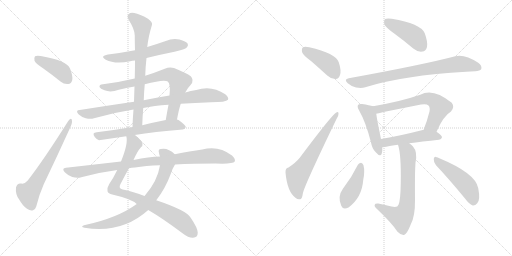
t = 0.00 s
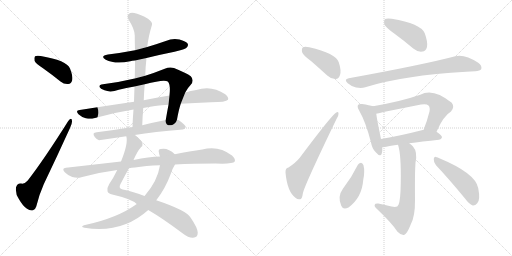
t = 3.04 s
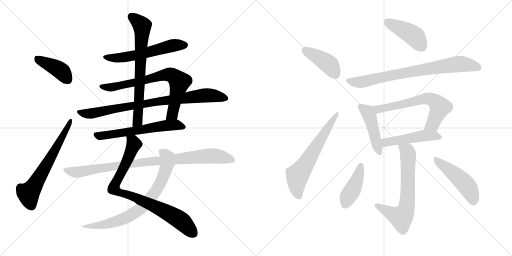
t = 6.08 s
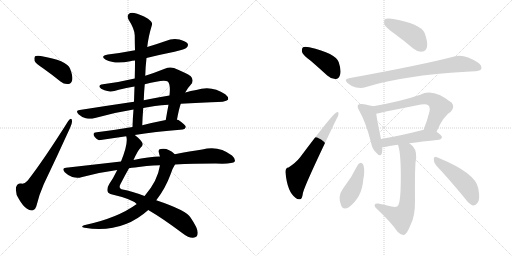
t = 9.12 s
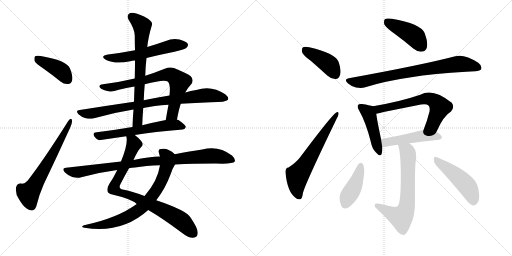
t = 12.17 s
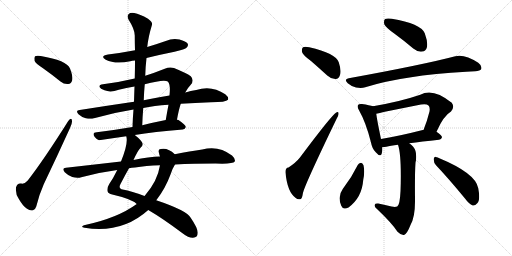
t = 15.21 s

The animated SVG that drew these frames (rendered in a browser with its animation timeline set to each time). Animation: 20 CSS @keyframes rules; one cycle of 15.21 s.

<svg version="1.1" viewBox="0 0 2048 1024" xmlns="http://www.w3.org/2000/svg">
  <g stroke="lightgray" stroke-dasharray="1,1" stroke-width="1" transform="scale(4, 4)">
    <line x1="0" y1="0" x2="256" y2="256"></line>
    <line x1="256" y1="0" x2="0" y2="256"></line>
    <line x1="128" y1="0" x2="128" y2="256"></line>
    <line x1="0" y1="128" x2="256" y2="128"></line>
    <line x1="256" y1="0" x2="512" y2="256"></line>
    <line x1="512" y1="0" x2="256" y2="256"></line>
    <line x1="384" y1="0" x2="384" y2="256"></line>
    <line x1="256" y1="128" x2="512" y2="128"></line>
  </g>
<g transform="scale(1, -1) translate(0, -850)">
   <style type="text/css">
    @keyframes keyframes0 {
      from {
       stroke: black;
       stroke-dashoffset: 411;
       stroke-width: 128;
       }
       57% {
       animation-timing-function: step-end;
       stroke: black;
       stroke-dashoffset: 0;
       stroke-width: 128;
       }
       to {
       stroke: black;
       stroke-width: 1024;
       }
       }
       #make-me-a-hanzi-animation-0 {
         animation: keyframes0 0.584473s both;
         animation-delay: 0.000000s;
         animation-timing-function: linear;
       }
    @keyframes keyframes1 {
      from {
       stroke: black;
       stroke-dashoffset: 638;
       stroke-width: 128;
       }
       67% {
       animation-timing-function: step-end;
       stroke: black;
       stroke-dashoffset: 0;
       stroke-width: 128;
       }
       to {
       stroke: black;
       stroke-width: 1024;
       }
       }
       #make-me-a-hanzi-animation-1 {
         animation: keyframes1 0.769206s both;
         animation-delay: 0.584473s;
         animation-timing-function: linear;
       }
    @keyframes keyframes2 {
      from {
       stroke: black;
       stroke-dashoffset: 577;
       stroke-width: 128;
       }
       65% {
       animation-timing-function: step-end;
       stroke: black;
       stroke-dashoffset: 0;
       stroke-width: 128;
       }
       to {
       stroke: black;
       stroke-width: 1024;
       }
       }
       #make-me-a-hanzi-animation-2 {
         animation: keyframes2 0.719564s both;
         animation-delay: 1.353678s;
         animation-timing-function: linear;
       }
    @keyframes keyframes3 {
      from {
       stroke: black;
       stroke-dashoffset: 740;
       stroke-width: 128;
       }
       71% {
       animation-timing-function: step-end;
       stroke: black;
       stroke-dashoffset: 0;
       stroke-width: 128;
       }
       to {
       stroke: black;
       stroke-width: 1024;
       }
       }
       #make-me-a-hanzi-animation-3 {
         animation: keyframes3 0.852214s both;
         animation-delay: 2.073242s;
         animation-timing-function: linear;
       }
    @keyframes keyframes4 {
      from {
       stroke: black;
       stroke-dashoffset: 853;
       stroke-width: 128;
       }
       74% {
       animation-timing-function: step-end;
       stroke: black;
       stroke-dashoffset: 0;
       stroke-width: 128;
       }
       to {
       stroke: black;
       stroke-width: 1024;
       }
       }
       #make-me-a-hanzi-animation-4 {
         animation: keyframes4 0.944173s both;
         animation-delay: 2.925456s;
         animation-timing-function: linear;
       }
    @keyframes keyframes5 {
      from {
       stroke: black;
       stroke-dashoffset: 611;
       stroke-width: 128;
       }
       67% {
       animation-timing-function: step-end;
       stroke: black;
       stroke-dashoffset: 0;
       stroke-width: 128;
       }
       to {
       stroke: black;
       stroke-width: 1024;
       }
       }
       #make-me-a-hanzi-animation-5 {
         animation: keyframes5 0.747233s both;
         animation-delay: 3.869629s;
         animation-timing-function: linear;
       }
    @keyframes keyframes6 {
      from {
       stroke: black;
       stroke-dashoffset: 715;
       stroke-width: 128;
       }
       70% {
       animation-timing-function: step-end;
       stroke: black;
       stroke-dashoffset: 0;
       stroke-width: 128;
       }
       to {
       stroke: black;
       stroke-width: 1024;
       }
       }
       #make-me-a-hanzi-animation-6 {
         animation: keyframes6 0.831868s both;
         animation-delay: 4.616862s;
         animation-timing-function: linear;
       }
    @keyframes keyframes7 {
      from {
       stroke: black;
       stroke-dashoffset: 860;
       stroke-width: 128;
       }
       74% {
       animation-timing-function: step-end;
       stroke: black;
       stroke-dashoffset: 0;
       stroke-width: 128;
       }
       to {
       stroke: black;
       stroke-width: 1024;
       }
       }
       #make-me-a-hanzi-animation-7 {
         animation: keyframes7 0.949870s both;
         animation-delay: 5.448730s;
         animation-timing-function: linear;
       }
    @keyframes keyframes8 {
      from {
       stroke: black;
       stroke-dashoffset: 760;
       stroke-width: 128;
       }
       71% {
       animation-timing-function: step-end;
       stroke: black;
       stroke-dashoffset: 0;
       stroke-width: 128;
       }
       to {
       stroke: black;
       stroke-width: 1024;
       }
       }
       #make-me-a-hanzi-animation-8 {
         animation: keyframes8 0.868490s both;
         animation-delay: 6.398600s;
         animation-timing-function: linear;
       }
    @keyframes keyframes9 {
      from {
       stroke: black;
       stroke-dashoffset: 932;
       stroke-width: 128;
       }
       75% {
       animation-timing-function: step-end;
       stroke: black;
       stroke-dashoffset: 0;
       stroke-width: 128;
       }
       to {
       stroke: black;
       stroke-width: 1024;
       }
       }
       #make-me-a-hanzi-animation-9 {
         animation: keyframes9 1.008464s both;
         animation-delay: 7.267090s;
         animation-timing-function: linear;
       }
    @keyframes keyframes10 {
      from {
       stroke: black;
       stroke-dashoffset: 415;
       stroke-width: 128;
       }
       57% {
       animation-timing-function: step-end;
       stroke: black;
       stroke-dashoffset: 0;
       stroke-width: 128;
       }
       to {
       stroke: black;
       stroke-width: 1024;
       }
       }
       #make-me-a-hanzi-animation-10 {
         animation: keyframes10 0.587728s both;
         animation-delay: 8.275553s;
         animation-timing-function: linear;
       }
    @keyframes keyframes11 {
      from {
       stroke: black;
       stroke-dashoffset: 633;
       stroke-width: 128;
       }
       67% {
       animation-timing-function: step-end;
       stroke: black;
       stroke-dashoffset: 0;
       stroke-width: 128;
       }
       to {
       stroke: black;
       stroke-width: 1024;
       }
       }
       #make-me-a-hanzi-animation-11 {
         animation: keyframes11 0.765137s both;
         animation-delay: 8.863281s;
         animation-timing-function: linear;
       }
    @keyframes keyframes12 {
      from {
       stroke: black;
       stroke-dashoffset: 432;
       stroke-width: 128;
       }
       58% {
       animation-timing-function: step-end;
       stroke: black;
       stroke-dashoffset: 0;
       stroke-width: 128;
       }
       to {
       stroke: black;
       stroke-width: 1024;
       }
       }
       #make-me-a-hanzi-animation-12 {
         animation: keyframes12 0.601562s both;
         animation-delay: 9.628418s;
         animation-timing-function: linear;
       }
    @keyframes keyframes13 {
      from {
       stroke: black;
       stroke-dashoffset: 786;
       stroke-width: 128;
       }
       72% {
       animation-timing-function: step-end;
       stroke: black;
       stroke-dashoffset: 0;
       stroke-width: 128;
       }
       to {
       stroke: black;
       stroke-width: 1024;
       }
       }
       #make-me-a-hanzi-animation-13 {
         animation: keyframes13 0.889648s both;
         animation-delay: 10.229980s;
         animation-timing-function: linear;
       }
    @keyframes keyframes14 {
      from {
       stroke: black;
       stroke-dashoffset: 459;
       stroke-width: 128;
       }
       60% {
       animation-timing-function: step-end;
       stroke: black;
       stroke-dashoffset: 0;
       stroke-width: 128;
       }
       to {
       stroke: black;
       stroke-width: 1024;
       }
       }
       #make-me-a-hanzi-animation-14 {
         animation: keyframes14 0.623535s both;
         animation-delay: 11.119629s;
         animation-timing-function: linear;
       }
    @keyframes keyframes15 {
      from {
       stroke: black;
       stroke-dashoffset: 646;
       stroke-width: 128;
       }
       68% {
       animation-timing-function: step-end;
       stroke: black;
       stroke-dashoffset: 0;
       stroke-width: 128;
       }
       to {
       stroke: black;
       stroke-width: 1024;
       }
       }
       #make-me-a-hanzi-animation-15 {
         animation: keyframes15 0.775716s both;
         animation-delay: 11.743164s;
         animation-timing-function: linear;
       }
    @keyframes keyframes16 {
      from {
       stroke: black;
       stroke-dashoffset: 493;
       stroke-width: 128;
       }
       62% {
       animation-timing-function: step-end;
       stroke: black;
       stroke-dashoffset: 0;
       stroke-width: 128;
       }
       to {
       stroke: black;
       stroke-width: 1024;
       }
       }
       #make-me-a-hanzi-animation-16 {
         animation: keyframes16 0.651204s both;
         animation-delay: 12.518880s;
         animation-timing-function: linear;
       }
    @keyframes keyframes17 {
      from {
       stroke: black;
       stroke-dashoffset: 672;
       stroke-width: 128;
       }
       69% {
       animation-timing-function: step-end;
       stroke: black;
       stroke-dashoffset: 0;
       stroke-width: 128;
       }
       to {
       stroke: black;
       stroke-width: 1024;
       }
       }
       #make-me-a-hanzi-animation-17 {
         animation: keyframes17 0.796875s both;
         animation-delay: 13.170085s;
         animation-timing-function: linear;
       }
    @keyframes keyframes18 {
      from {
       stroke: black;
       stroke-dashoffset: 422;
       stroke-width: 128;
       }
       58% {
       animation-timing-function: step-end;
       stroke: black;
       stroke-dashoffset: 0;
       stroke-width: 128;
       }
       to {
       stroke: black;
       stroke-width: 1024;
       }
       }
       #make-me-a-hanzi-animation-18 {
         animation: keyframes18 0.593424s both;
         animation-delay: 13.966960s;
         animation-timing-function: linear;
       }
    @keyframes keyframes19 {
      from {
       stroke: black;
       stroke-dashoffset: 485;
       stroke-width: 128;
       }
       61% {
       animation-timing-function: step-end;
       stroke: black;
       stroke-dashoffset: 0;
       stroke-width: 128;
       }
       to {
       stroke: black;
       stroke-width: 1024;
       }
       }
       #make-me-a-hanzi-animation-19 {
         animation: keyframes19 0.644694s both;
         animation-delay: 14.560384s;
         animation-timing-function: linear;
       }
</style>
<path d="M 172 577 Q 206 553 242 524 Q 257 512 273 514 Q 285 515 289 530 Q 292 546 280 576 Q 267 609 163 626 Q 147 629 140 625 Q 136 621 138 607 Q 142 597 172 577 Z" fill="lightgray"></path> 
<path d="M 273 366 Q 176 212 111 128 Q 98 113 85 116 Q 69 119 64 100 Q 61 73 76 53 Q 92 25 108 15 Q 121 6 132 9 Q 142 13 145 24 Q 157 73 175 113 Q 230 228 280 338 Q 289 357 288 366 Q 287 384 273 366 Z" fill="lightgray"></path> 
<path d="M 586 618 Q 638 631 698 643 Q 741 653 747 660 Q 754 667 751 675 Q 744 685 718 692 Q 690 698 663 686 Q 626 673 589 662 L 540 649 Q 488 639 432 632 Q 398 626 423 611 Q 460 592 521 605 Q 528 608 540 608 L 586 618 Z" fill="lightgray"></path> 
<path d="M 708 372 Q 715 411 723 435 L 741 480 Q 751 499 763 511 Q 778 529 763 545 Q 747 557 696 578 Q 678 584 659 575 Q 619 559 581 547 L 539 536 Q 476 521 412 513 Q 396 512 398 502 Q 401 495 418 489 Q 442 479 475 491 Q 505 498 538 504 L 579 513 Q 657 534 671 524 Q 683 514 678 468 L 674 431 Q 668 400 663 370 C 658 340 702 343 708 372 Z" fill="lightgray"></path> 
<path d="M 723 435 Q 778 439 844 441 Q 904 441 912 451 Q 916 461 901 473 Q 847 510 785 490 Q 763 487 741 480 L 678 468 Q 638 461 595 453 Q 585 452 575 449 L 536 443 Q 433 428 319 410 Q 300 409 314 393 Q 327 381 343 377 Q 362 373 376 377 Q 451 399 534 412 L 573 418 Q 616 427 674 431 L 723 435 Z" fill="lightgray"></path> 
<path d="M 539 310 Q 615 323 731 332 Q 741 333 743 342 Q 744 349 714 370 Q 711 371 708 372 L 663 370 Q 612 360 569 349 L 530 342 Q 454 329 387 321 Q 366 320 379 302 Q 386 293 396 289 L 505 305 L 539 310 Z" fill="lightgray"></path> 
<path d="M 581 547 Q 582 584 586 618 L 589 662 Q 593 702 608 751 Q 611 761 592 775 Q 559 794 537 798 Q 521 801 514 793 Q 507 786 514 772 Q 539 733 539 708 Q 539 680 540 649 L 540 608 Q 540 574 539 536 L 538 504 Q 537 476 536 443 L 534 412 Q 531 378 530 342 C 529 312 568 319 569 349 Q 570 383 573 418 L 575 449 Q 576 482 579 513 L 581 547 Z" fill="lightgray"></path> 
<path d="M 534 210 Q 550 246 563 260 Q 572 267 570 276 Q 566 289 539 310 C 516 329 502 335 505 305 Q 514 278 484 204 L 469 170 Q 453 137 437 114 Q 427 98 430 85 Q 433 75 449 72 Q 527 54 547 34 L 593 10 Q 650 -23 730 -83 Q 755 -102 772 -101 Q 791 -100 791 -81 Q 791 -62 762 -20 Q 747 8 625 49 L 578 66 Q 527 85 491 92 Q 472 96 482 114 Q 501 151 516 177 L 534 210 Z" fill="lightgray"></path> 
<path d="M 699 233 Q 672 260 643 254 Q 631 253 636 238 Q 637 232 640 224 L 640 189 Q 630 125 579 67 Q 578 67 578 66 L 547 34 Q 469 -23 336 -51 Q 320 -58 338 -61 Q 488 -85 593 10 L 625 49 Q 661 95 682 152 Q 691 179 700 192 C 715 218 715 219 699 233 Z" fill="lightgray"></path> 
<path d="M 700 192 Q 773 196 862 196 Q 932 193 939 204 Q 943 214 928 228 Q 874 270 809 252 Q 761 245 699 233 L 640 224 Q 597 223 534 210 L 484 204 Q 379 192 264 179 Q 245 178 259 161 Q 272 148 289 142 Q 310 136 325 141 Q 392 160 469 170 L 516 177 Q 526 180 540 180 Q 583 187 640 189 L 700 192 Z" fill="lightgray"></path> 
<path d="M 1244 606 Q 1275 579 1309 548 Q 1325 533 1343 534 Q 1355 535 1360 550 Q 1366 568 1355 601 Q 1343 637 1237 661 Q 1219 665 1212 661 Q 1206 657 1208 642 Q 1212 629 1244 606 Z" fill="lightgray"></path> 
<path d="M 1154 180 Q 1141 179 1142 160 Q 1149 82 1183 58 Q 1190 51 1201 53 Q 1208 53 1212 79 Q 1221 115 1346 374 Q 1355 389 1354 395 Q 1355 405 1345 400 Q 1327 390 1199 219 Q 1184 200 1154 180 Z" fill="lightgray"></path> 
<path d="M 1577 716 Q 1614 689 1653 656 Q 1671 641 1690 644 Q 1703 645 1708 662 Q 1712 681 1699 717 Q 1683 756 1567 775 Q 1548 778 1540 774 Q 1534 768 1537 753 Q 1543 740 1577 716 Z" fill="lightgray"></path> 
<path d="M 1395 537 Q 1374 533 1391 517 Q 1406 504 1424 500 Q 1446 496 1461 501 Q 1614 549 1865 563 Q 1883 564 1901 565 Q 1920 566 1925 574 Q 1929 587 1913 599 Q 1858 635 1821 625 Q 1692 591 1395 537 Z" fill="lightgray"></path> 
<path d="M 1492 425 Q 1479 429 1448 434 Q 1436 435 1433 431 Q 1427 424 1436 409 Q 1464 360 1484 280 Q 1488 256 1503 241 Q 1522 219 1527 236 Q 1530 246 1529 261 L 1524 294 Q 1508 370 1505 395 C 1501 422 1501 422 1492 425 Z" fill="lightgray"></path> 
<path d="M 1746 323 Q 1774 387 1804 404 Q 1820 422 1807 439 Q 1732 500 1681 471 Q 1603 444 1492 425 C 1462 420 1476 388 1505 395 Q 1514 398 1684 432 Q 1706 436 1714 428 Q 1721 421 1718 404 Q 1708 364 1694 330 C 1683 302 1734 296 1746 323 Z" fill="lightgray"></path> 
<path d="M 1529 261 Q 1530 261 1592 271 L 1637 277 Q 1686 284 1756 291 Q 1766 292 1768 301 Q 1768 308 1746 323 L 1694 330 Q 1693 331 1691 330 Q 1597 306 1524 294 C 1494 289 1499 257 1529 261 Z" fill="lightgray"></path> 
<path d="M 1592 271 Q 1605 234 1603 117 Q 1602 47 1594 31 Q 1590 18 1566 24 Q 1541 30 1513 36 Q 1500 37 1499 31 Q 1496 24 1508 14 Q 1569 -44 1590 -77 Q 1605 -92 1616 -90 Q 1628 -86 1642 -50 Q 1661 -16 1660 51 Q 1659 160 1662 199 Q 1671 242 1652 264 Q 1645 271 1637 277 C 1614 296 1584 300 1592 271 Z" fill="lightgray"></path> 
<path d="M 1431 190 Q 1406 139 1371 94 Q 1349 64 1365 27 Q 1372 9 1394 20 Q 1448 60 1453 131 Q 1460 164 1454 189 Q 1450 198 1444 199 Q 1435 198 1431 190 Z" fill="lightgray"></path> 
<path d="M 1744 189 Q 1796 134 1860 56 Q 1876 34 1891 28 Q 1901 27 1909 37 Q 1922 50 1913 97 Q 1903 157 1755 218 Q 1751 221 1747 221 Q 1738 228 1735 215 Q 1734 200 1744 189 Z" fill="lightgray"></path> 
      <clipPath id="make-me-a-hanzi-clip-0">
      <path d="M 172 577 Q 206 553 242 524 Q 257 512 273 514 Q 285 515 289 530 Q 292 546 280 576 Q 267 609 163 626 Q 147 629 140 625 Q 136 621 138 607 Q 142 597 172 577 Z" fill="lightgray"></path>
      </clipPath>
      <path clip-path="url(#make-me-a-hanzi-clip-0)" d="M 146 619 L 236 572 L 271 532 " fill="none" id="make-me-a-hanzi-animation-0" stroke-dasharray="283 566" stroke-linecap="round"></path>

      <clipPath id="make-me-a-hanzi-clip-1">
      <path d="M 273 366 Q 176 212 111 128 Q 98 113 85 116 Q 69 119 64 100 Q 61 73 76 53 Q 92 25 108 15 Q 121 6 132 9 Q 142 13 145 24 Q 157 73 175 113 Q 230 228 280 338 Q 289 357 288 366 Q 287 384 273 366 Z" fill="lightgray"></path>
      </clipPath>
      <path clip-path="url(#make-me-a-hanzi-clip-1)" d="M 126 26 L 114 76 L 136 104 L 281 361 " fill="none" id="make-me-a-hanzi-animation-1" stroke-dasharray="510 1020" stroke-linecap="round"></path>

      <clipPath id="make-me-a-hanzi-clip-2">
      <path d="M 586 618 Q 638 631 698 643 Q 741 653 747 660 Q 754 667 751 675 Q 744 685 718 692 Q 690 698 663 686 Q 626 673 589 662 L 540 649 Q 488 639 432 632 Q 398 626 423 611 Q 460 592 521 605 Q 528 608 540 608 L 586 618 Z" fill="lightgray"></path>
      </clipPath>
      <path clip-path="url(#make-me-a-hanzi-clip-2)" d="M 425 623 L 494 620 L 678 665 L 740 670 " fill="none" id="make-me-a-hanzi-animation-2" stroke-dasharray="449 898" stroke-linecap="round"></path>

      <clipPath id="make-me-a-hanzi-clip-3">
      <path d="M 708 372 Q 715 411 723 435 L 741 480 Q 751 499 763 511 Q 778 529 763 545 Q 747 557 696 578 Q 678 584 659 575 Q 619 559 581 547 L 539 536 Q 476 521 412 513 Q 396 512 398 502 Q 401 495 418 489 Q 442 479 475 491 Q 505 498 538 504 L 579 513 Q 657 534 671 524 Q 683 514 678 468 L 674 431 Q 668 400 663 370 C 658 340 702 343 708 372 Z" fill="lightgray"></path>
      </clipPath>
      <path clip-path="url(#make-me-a-hanzi-clip-3)" d="M 406 504 L 450 502 L 661 551 L 684 551 L 708 534 L 717 520 L 691 398 L 670 377 " fill="none" id="make-me-a-hanzi-animation-3" stroke-dasharray="612 1224" stroke-linecap="round"></path>

      <clipPath id="make-me-a-hanzi-clip-4">
      <path d="M 723 435 Q 778 439 844 441 Q 904 441 912 451 Q 916 461 901 473 Q 847 510 785 490 Q 763 487 741 480 L 678 468 Q 638 461 595 453 Q 585 452 575 449 L 536 443 Q 433 428 319 410 Q 300 409 314 393 Q 327 381 343 377 Q 362 373 376 377 Q 451 399 534 412 L 573 418 Q 616 427 674 431 L 723 435 Z" fill="lightgray"></path>
      </clipPath>
      <path clip-path="url(#make-me-a-hanzi-clip-4)" d="M 316 402 L 367 396 L 516 426 L 800 467 L 847 468 L 905 456 " fill="none" id="make-me-a-hanzi-animation-4" stroke-dasharray="725 1450" stroke-linecap="round"></path>

      <clipPath id="make-me-a-hanzi-clip-5">
      <path d="M 539 310 Q 615 323 731 332 Q 741 333 743 342 Q 744 349 714 370 Q 711 371 708 372 L 663 370 Q 612 360 569 349 L 530 342 Q 454 329 387 321 Q 366 320 379 302 Q 386 293 396 289 L 505 305 L 539 310 Z" fill="lightgray"></path>
      </clipPath>
      <path clip-path="url(#make-me-a-hanzi-clip-5)" d="M 384 311 L 399 306 L 448 312 L 660 348 L 712 350 L 733 341 " fill="none" id="make-me-a-hanzi-animation-5" stroke-dasharray="483 966" stroke-linecap="round"></path>

      <clipPath id="make-me-a-hanzi-clip-6">
      <path d="M 581 547 Q 582 584 586 618 L 589 662 Q 593 702 608 751 Q 611 761 592 775 Q 559 794 537 798 Q 521 801 514 793 Q 507 786 514 772 Q 539 733 539 708 Q 539 680 540 649 L 540 608 Q 540 574 539 536 L 538 504 Q 537 476 536 443 L 534 412 Q 531 378 530 342 C 529 312 568 319 569 349 Q 570 383 573 418 L 575 449 Q 576 482 579 513 L 581 547 Z" fill="lightgray"></path>
      </clipPath>
      <path clip-path="url(#make-me-a-hanzi-clip-6)" d="M 526 783 L 568 747 L 551 370 L 535 349 " fill="none" id="make-me-a-hanzi-animation-6" stroke-dasharray="587 1174" stroke-linecap="round"></path>

      <clipPath id="make-me-a-hanzi-clip-7">
      <path d="M 534 210 Q 550 246 563 260 Q 572 267 570 276 Q 566 289 539 310 C 516 329 502 335 505 305 Q 514 278 484 204 L 469 170 Q 453 137 437 114 Q 427 98 430 85 Q 433 75 449 72 Q 527 54 547 34 L 593 10 Q 650 -23 730 -83 Q 755 -102 772 -101 Q 791 -100 791 -81 Q 791 -62 762 -20 Q 747 8 625 49 L 578 66 Q 527 85 491 92 Q 472 96 482 114 Q 501 151 516 177 L 534 210 Z" fill="lightgray"></path>
      </clipPath>
      <path clip-path="url(#make-me-a-hanzi-clip-7)" d="M 511 302 L 533 283 L 536 273 L 455 96 L 483 77 L 548 58 L 684 -8 L 726 -34 L 773 -83 " fill="none" id="make-me-a-hanzi-animation-7" stroke-dasharray="732 1464" stroke-linecap="round"></path>

      <clipPath id="make-me-a-hanzi-clip-8">
      <path d="M 699 233 Q 672 260 643 254 Q 631 253 636 238 Q 637 232 640 224 L 640 189 Q 630 125 579 67 Q 578 67 578 66 L 547 34 Q 469 -23 336 -51 Q 320 -58 338 -61 Q 488 -85 593 10 L 625 49 Q 661 95 682 152 Q 691 179 700 192 C 715 218 715 219 699 233 Z" fill="lightgray"></path>
      </clipPath>
      <path clip-path="url(#make-me-a-hanzi-clip-8)" d="M 643 244 L 667 226 L 670 200 L 662 169 L 627 91 L 578 30 L 523 -11 L 471 -34 L 413 -49 L 346 -54 " fill="none" id="make-me-a-hanzi-animation-8" stroke-dasharray="632 1264" stroke-linecap="round"></path>

      <clipPath id="make-me-a-hanzi-clip-9">
      <path d="M 700 192 Q 773 196 862 196 Q 932 193 939 204 Q 943 214 928 228 Q 874 270 809 252 Q 761 245 699 233 L 640 224 Q 597 223 534 210 L 484 204 Q 379 192 264 179 Q 245 178 259 161 Q 272 148 289 142 Q 310 136 325 141 Q 392 160 469 170 L 516 177 Q 526 180 540 180 Q 583 187 640 189 L 700 192 Z" fill="lightgray"></path>
      </clipPath>
      <path clip-path="url(#make-me-a-hanzi-clip-9)" d="M 262 170 L 315 162 L 594 204 L 848 227 L 931 209 " fill="none" id="make-me-a-hanzi-animation-9" stroke-dasharray="804 1608" stroke-linecap="round"></path>

      <clipPath id="make-me-a-hanzi-clip-10">
      <path d="M 1244 606 Q 1275 579 1309 548 Q 1325 533 1343 534 Q 1355 535 1360 550 Q 1366 568 1355 601 Q 1343 637 1237 661 Q 1219 665 1212 661 Q 1206 657 1208 642 Q 1212 629 1244 606 Z" fill="lightgray"></path>
      </clipPath>
      <path clip-path="url(#make-me-a-hanzi-clip-10)" d="M 1219 652 L 1320 589 L 1340 554 " fill="none" id="make-me-a-hanzi-animation-10" stroke-dasharray="287 574" stroke-linecap="round"></path>

      <clipPath id="make-me-a-hanzi-clip-11">
      <path d="M 1154 180 Q 1141 179 1142 160 Q 1149 82 1183 58 Q 1190 51 1201 53 Q 1208 53 1212 79 Q 1221 115 1346 374 Q 1355 389 1354 395 Q 1355 405 1345 400 Q 1327 390 1199 219 Q 1184 200 1154 180 Z" fill="lightgray"></path>
      </clipPath>
      <path clip-path="url(#make-me-a-hanzi-clip-11)" d="M 1196 64 L 1186 108 L 1190 149 L 1227 199 L 1347 394 " fill="none" id="make-me-a-hanzi-animation-11" stroke-dasharray="505 1010" stroke-linecap="round"></path>

      <clipPath id="make-me-a-hanzi-clip-12">
      <path d="M 1577 716 Q 1614 689 1653 656 Q 1671 641 1690 644 Q 1703 645 1708 662 Q 1712 681 1699 717 Q 1683 756 1567 775 Q 1548 778 1540 774 Q 1534 768 1537 753 Q 1543 740 1577 716 Z" fill="lightgray"></path>
      </clipPath>
      <path clip-path="url(#make-me-a-hanzi-clip-12)" d="M 1547 766 L 1654 708 L 1687 665 " fill="none" id="make-me-a-hanzi-animation-12" stroke-dasharray="304 608" stroke-linecap="round"></path>

      <clipPath id="make-me-a-hanzi-clip-13">
      <path d="M 1395 537 Q 1374 533 1391 517 Q 1406 504 1424 500 Q 1446 496 1461 501 Q 1614 549 1865 563 Q 1883 564 1901 565 Q 1920 566 1925 574 Q 1929 587 1913 599 Q 1858 635 1821 625 Q 1692 591 1395 537 Z" fill="lightgray"></path>
      </clipPath>
      <path clip-path="url(#make-me-a-hanzi-clip-13)" d="M 1393 527 L 1443 522 L 1564 549 L 1833 594 L 1876 591 L 1914 580 " fill="none" id="make-me-a-hanzi-animation-13" stroke-dasharray="658 1316" stroke-linecap="round"></path>

      <clipPath id="make-me-a-hanzi-clip-14">
      <path d="M 1492 425 Q 1479 429 1448 434 Q 1436 435 1433 431 Q 1427 424 1436 409 Q 1464 360 1484 280 Q 1488 256 1503 241 Q 1522 219 1527 236 Q 1530 246 1529 261 L 1524 294 Q 1508 370 1505 395 C 1501 422 1501 422 1492 425 Z" fill="lightgray"></path>
      </clipPath>
      <path clip-path="url(#make-me-a-hanzi-clip-14)" d="M 1442 424 L 1473 399 L 1478 387 L 1515 241 " fill="none" id="make-me-a-hanzi-animation-14" stroke-dasharray="331 662" stroke-linecap="round"></path>

      <clipPath id="make-me-a-hanzi-clip-15">
      <path d="M 1746 323 Q 1774 387 1804 404 Q 1820 422 1807 439 Q 1732 500 1681 471 Q 1603 444 1492 425 C 1462 420 1476 388 1505 395 Q 1514 398 1684 432 Q 1706 436 1714 428 Q 1721 421 1718 404 Q 1708 364 1694 330 C 1683 302 1734 296 1746 323 Z" fill="lightgray"></path>
      </clipPath>
      <path clip-path="url(#make-me-a-hanzi-clip-15)" d="M 1501 423 L 1514 413 L 1704 456 L 1731 451 L 1760 423 L 1730 351 L 1701 335 " fill="none" id="make-me-a-hanzi-animation-15" stroke-dasharray="518 1036" stroke-linecap="round"></path>

      <clipPath id="make-me-a-hanzi-clip-16">
      <path d="M 1529 261 Q 1530 261 1592 271 L 1637 277 Q 1686 284 1756 291 Q 1766 292 1768 301 Q 1768 308 1746 323 L 1694 330 Q 1693 331 1691 330 Q 1597 306 1524 294 C 1494 289 1499 257 1529 261 Z" fill="lightgray"></path>
      </clipPath>
      <path clip-path="url(#make-me-a-hanzi-clip-16)" d="M 1530 267 L 1542 280 L 1688 307 L 1737 307 L 1758 301 " fill="none" id="make-me-a-hanzi-animation-16" stroke-dasharray="365 730" stroke-linecap="round"></path>

      <clipPath id="make-me-a-hanzi-clip-17">
      <path d="M 1592 271 Q 1605 234 1603 117 Q 1602 47 1594 31 Q 1590 18 1566 24 Q 1541 30 1513 36 Q 1500 37 1499 31 Q 1496 24 1508 14 Q 1569 -44 1590 -77 Q 1605 -92 1616 -90 Q 1628 -86 1642 -50 Q 1661 -16 1660 51 Q 1659 160 1662 199 Q 1671 242 1652 264 Q 1645 271 1637 277 C 1614 296 1584 300 1592 271 Z" fill="lightgray"></path>
      </clipPath>
      <path clip-path="url(#make-me-a-hanzi-clip-17)" d="M 1600 269 L 1628 246 L 1633 223 L 1631 61 L 1624 11 L 1605 -19 L 1560 -2 L 1508 28 " fill="none" id="make-me-a-hanzi-animation-17" stroke-dasharray="544 1088" stroke-linecap="round"></path>

      <clipPath id="make-me-a-hanzi-clip-18">
      <path d="M 1431 190 Q 1406 139 1371 94 Q 1349 64 1365 27 Q 1372 9 1394 20 Q 1448 60 1453 131 Q 1460 164 1454 189 Q 1450 198 1444 199 Q 1435 198 1431 190 Z" fill="lightgray"></path>
      </clipPath>
      <path clip-path="url(#make-me-a-hanzi-clip-18)" d="M 1442 187 L 1421 112 L 1393 65 L 1382 33 " fill="none" id="make-me-a-hanzi-animation-18" stroke-dasharray="294 588" stroke-linecap="round"></path>

      <clipPath id="make-me-a-hanzi-clip-19">
      <path d="M 1744 189 Q 1796 134 1860 56 Q 1876 34 1891 28 Q 1901 27 1909 37 Q 1922 50 1913 97 Q 1903 157 1755 218 Q 1751 221 1747 221 Q 1738 228 1735 215 Q 1734 200 1744 189 Z" fill="lightgray"></path>
      </clipPath>
      <path clip-path="url(#make-me-a-hanzi-clip-19)" d="M 1745 209 L 1811 160 L 1863 112 L 1883 82 L 1893 43 " fill="none" id="make-me-a-hanzi-animation-19" stroke-dasharray="357 714" stroke-linecap="round"></path>

</g>
</svg>
